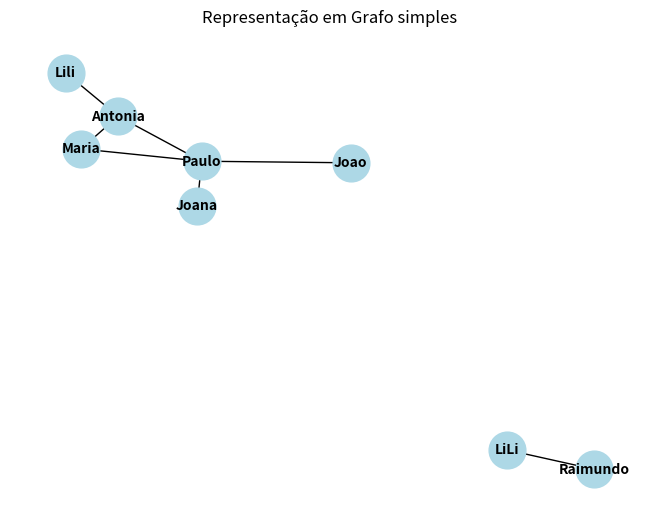

Reproduce this figure in Python.
import networkx as nx
import matplotlib.pyplot as plt

#Criar um Grafo simples
G = nx.Graph()

#Adicionar vértice / nós ()
G.add_nodes_from(["Joao", "Paulo", "Maria", "Joana", "Antonia", "Lili", "Raimundo"])

G.add_edges_from([("Joao", "Paulo"),
                ("Paulo", "Maria"),
                ("Paulo", "Joana"),
                ("Paulo", "Antonia"),
                ("Raimundo", "LiLi"),
                ("Antonia", "Maria"),
                ("Antonia", "Lili"),])

#Imprimir o Grafo
print(f"Nós do Grafo: {G.nodes()}")
print(f"Arestas do Grafo: {G.edges()}")
print(f"Contando o num de Nós: {G.number_of_nodes()}")
print(f"Contando o num de Arestas: {G.number_of_edges()}")

pos = nx.spring_layout(G, seed=42)

nx.draw(G, pos, with_labels= True, node_color="lightblue",
                          font_weight="bold", node_size=700, font_size=10)


plt.title("Representação em Grafo simples")
plt.show()
